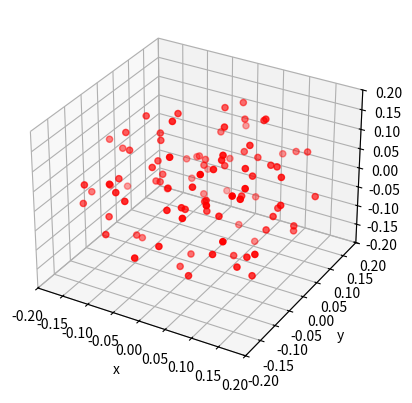
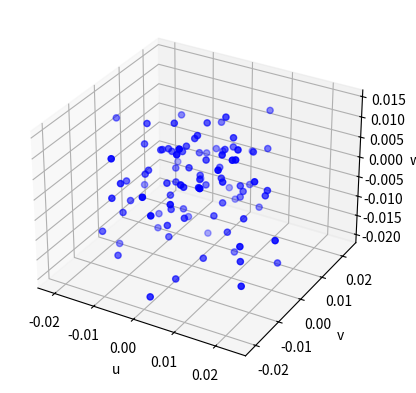

Recreate these plots in Python, in order.
'''
[redacted]
[redacted]
Creation date: October 8, 2017
'''
import math as m
from random import uniform
from numpy.random import normal
import matplotlib.pyplot as plt

# Each body has a position and velocity vector and a mass
class Body:
    def __init__(self, r, v, mass):
        self.r = r
        self.v = v
        self.mass = mass

# Returns if a point in space is within a sphere with a given radius
def point_in_sphere(x, y, z, radius):
    d = m.sqrt(x**2 + y**2 + z**2)
    return (d < radius)

# Number of bodies in simulation
N = 100
# 20 cm = 0.2 meters
RADIUS = 0.2
# 1.5 cm/s = 0.015 m/s
WIDTH = 0.015
# 5 g = 0.005 kg
MASS = 0.005
# Standard deviation and mean of each velocity component (Maxwell–Boltzmann)
std_dev = (1 / m.sqrt(3)) * WIDTH
mean = 0
# List of bodies in the simulation
bodies = []
# 3D plots/figures for position (r) and velocity (v)
r_fig = plt.figure(1)
v_fig = plt.figure(2)
r_ax = r_fig.add_subplot(111, projection = '3d')
v_ax = v_fig.add_subplot(111, projection = '3d')

# Values of each component for position and velocity stored in an array for
# plotting
x_vals = []
y_vals = []
z_vals = []
u_vals = []
v_vals = []
w_vals = []

i = 0 
while (i < N):
    rand_x = uniform(-RADIUS, RADIUS)
    rand_y = uniform(-RADIUS, RADIUS)
    rand_z = uniform(-RADIUS, RADIUS)
    if (point_in_sphere(rand_x, rand_y, rand_z, RADIUS)):
        rand_u = normal(mean, std_dev)
        rand_v = normal(mean, std_dev)
        rand_w = normal(mean, std_dev)
        x_vals.append(rand_x)
        y_vals.append(rand_y)
        z_vals.append(rand_z)
        u_vals.append(rand_u)
        v_vals.append(rand_v)
        w_vals.append(rand_w)
        bodies.append(Body([rand_x, rand_y, rand_z],
                           [rand_u, rand_v, rand_w], MASS))
        i += 1
        
r_ax.scatter(x_vals, y_vals, z_vals, marker = 'o', color = 'red')
r_ax.set_xlabel("x")
r_ax.set_ylabel("y")
r_ax.set_zlabel("z")
r_ax.set_xlim(-RADIUS, RADIUS)
r_ax.set_ylim(-RADIUS, RADIUS)
r_ax.set_zlim(-RADIUS, RADIUS)
r_fig.show()

v_ax.scatter(u_vals, v_vals, w_vals, marker = 'o', color = 'blue')
v_ax.set_xlabel("u")
v_ax.set_ylabel("v")
v_ax.set_zlabel("w")
v_fig.show()
